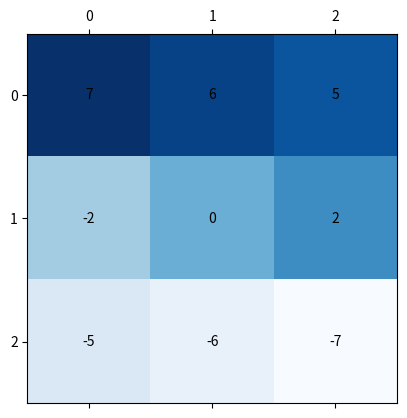

The script that saved this image:
import numpy as np
import matplotlib.pyplot as plt

fig, ax = plt.subplots()

min_val, max_val = 1, 3

intersection_matrix = np.array([[7, 6, 5],
                                [-2, 0, 2],
                                [-5, -6, -7]])

ax.matshow(intersection_matrix, cmap=plt.cm.Blues)

for i in range(3):
    for j in range(3):
        c = intersection_matrix[j,i]
        ax.text(i, j, str(c), va='center', ha='center')
plt.show()
